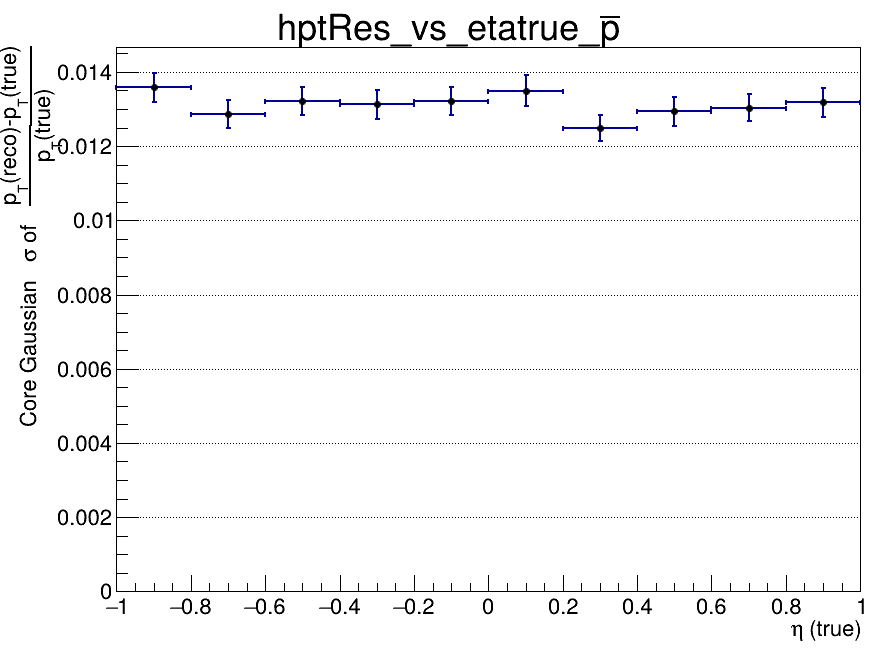

Values plotted in this chart, from the file beside it:
x_low, x_high, x_center, entries, mean, mean_error, sigma, sigma_error, chi2_ndf, iterations, fit_status
-1, -0.8, -0.9, 2055, -0.007926, 0.0003859, 0.01358, 0.0003911, 1.131, 3, 0
-0.8, -0.6, -0.7, 2073, -0.007457, 0.0003468, 0.01286, 0.0003796, 1.406, 4, 0
-0.6, -0.4, -0.5, 2137, -0.007019, 0.0003529, 0.01321, 0.0003773, 1.161, 2, 0
-0.4, -0.2, -0.3, 2049, -0.007355, 0.0003669, 0.01312, 0.0003881, 1.488, 3, 0
-0.2, 0, -0.1, 2038, -0.006726, 0.0003601, 0.01321, 0.0003839, 0.6829, 4, 0
0, 0.2, 0.1, 2025, -0.006975, 0.000374, 0.0135, 0.0004065, 1.09, 2, 0
0.2, 0.4, 0.3, 2059, -0.007067, 0.0003372, 0.01249, 0.000339, 1.096, 3, 0
0.4, 0.6, 0.5, 2076, -0.007104, 0.0003523, 0.01294, 0.0003844, 1.838, 2, 0
0.6, 0.8, 0.7, 2041, -0.007054, 0.0003631, 0.01303, 0.0003658, 1.369, 3, 0
0.8, 1, 0.9, 1934, -0.007509, 0.0003694, 0.01318, 0.0003986, 1.021, 2, 0
